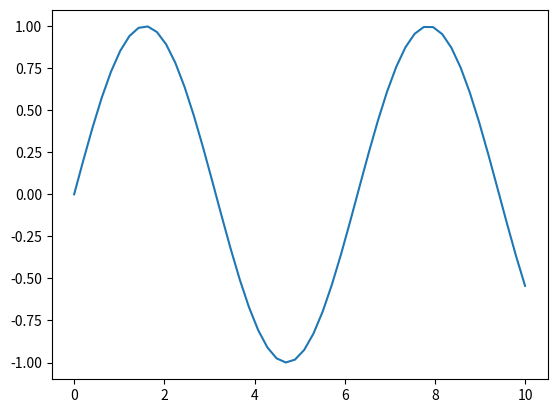
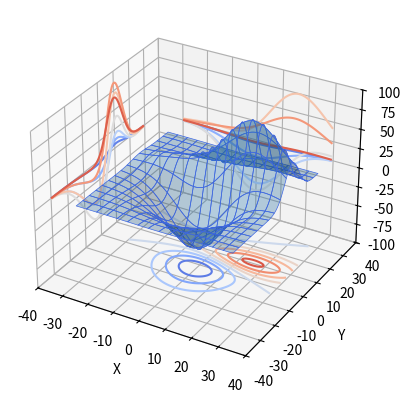

The matplotlib source for these figures, in order:
# %%
import numpy as np
import matplotlib.pyplot as plt
from mpl_toolkits.mplot3d import axes3d

x = np.linspace(0, 10)
y = np.sin(x)

plt.plot(x, y)
# %%

ax = plt.figure().add_subplot(projection='3d')
X, Y, Z = axes3d.get_test_data(0.05)

# Plot the 3D surface
ax.plot_surface(X, Y, Z, edgecolor='royalblue', lw=0.5, rstride=8, cstride=8,
                alpha=0.3)

# Plot projections of the contours for each dimension.  By choosing offsets
# that match the appropriate axes limits, the projected contours will sit on
# the 'walls' of the graph.
ax.contour(X, Y, Z, zdir='z', offset=-100, cmap='coolwarm')
ax.contour(X, Y, Z, zdir='x', offset=-40, cmap='coolwarm')
ax.contour(X, Y, Z, zdir='y', offset=40, cmap='coolwarm')

ax.set(xlim=(-40, 40), ylim=(-40, 40), zlim=(-100, 100),
       xlabel='X', ylabel='Y', zlabel='Z')

plt.show()